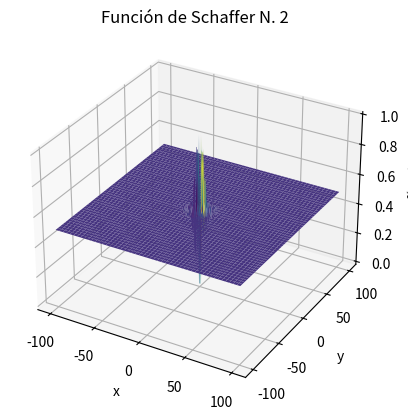

Write the Python code that produced this figure.
import numpy as np
import matplotlib.pyplot as plt
from mpl_toolkits.mplot3d import Axes3D

def schaffer(x, y):
    numerador = np.sin(x**2 - y**2)**2 - 0.5
    denominador = 1 + 0.001 * (x**2 + y**2)**2
    return 0.5 + numerador / denominador

def schaffer_plot():
    x = np.linspace(-100, 100, 400)
    y = np.linspace(-100, 100, 400)
    X, Y = np.meshgrid(x, y)

    Z = schaffer(X, Y)

    fig = plt.figure()
    ax = fig.add_subplot(111, projection='3d')
    ax.plot_surface(X, Y, Z, cmap='viridis')

    ax.set_title("Función de Schaffer N. 2")
    ax.set_xlabel('x')
    ax.set_ylabel('y')
    ax.set_zlabel('f(x, y)')

    plt.show()

schaffer_plot()